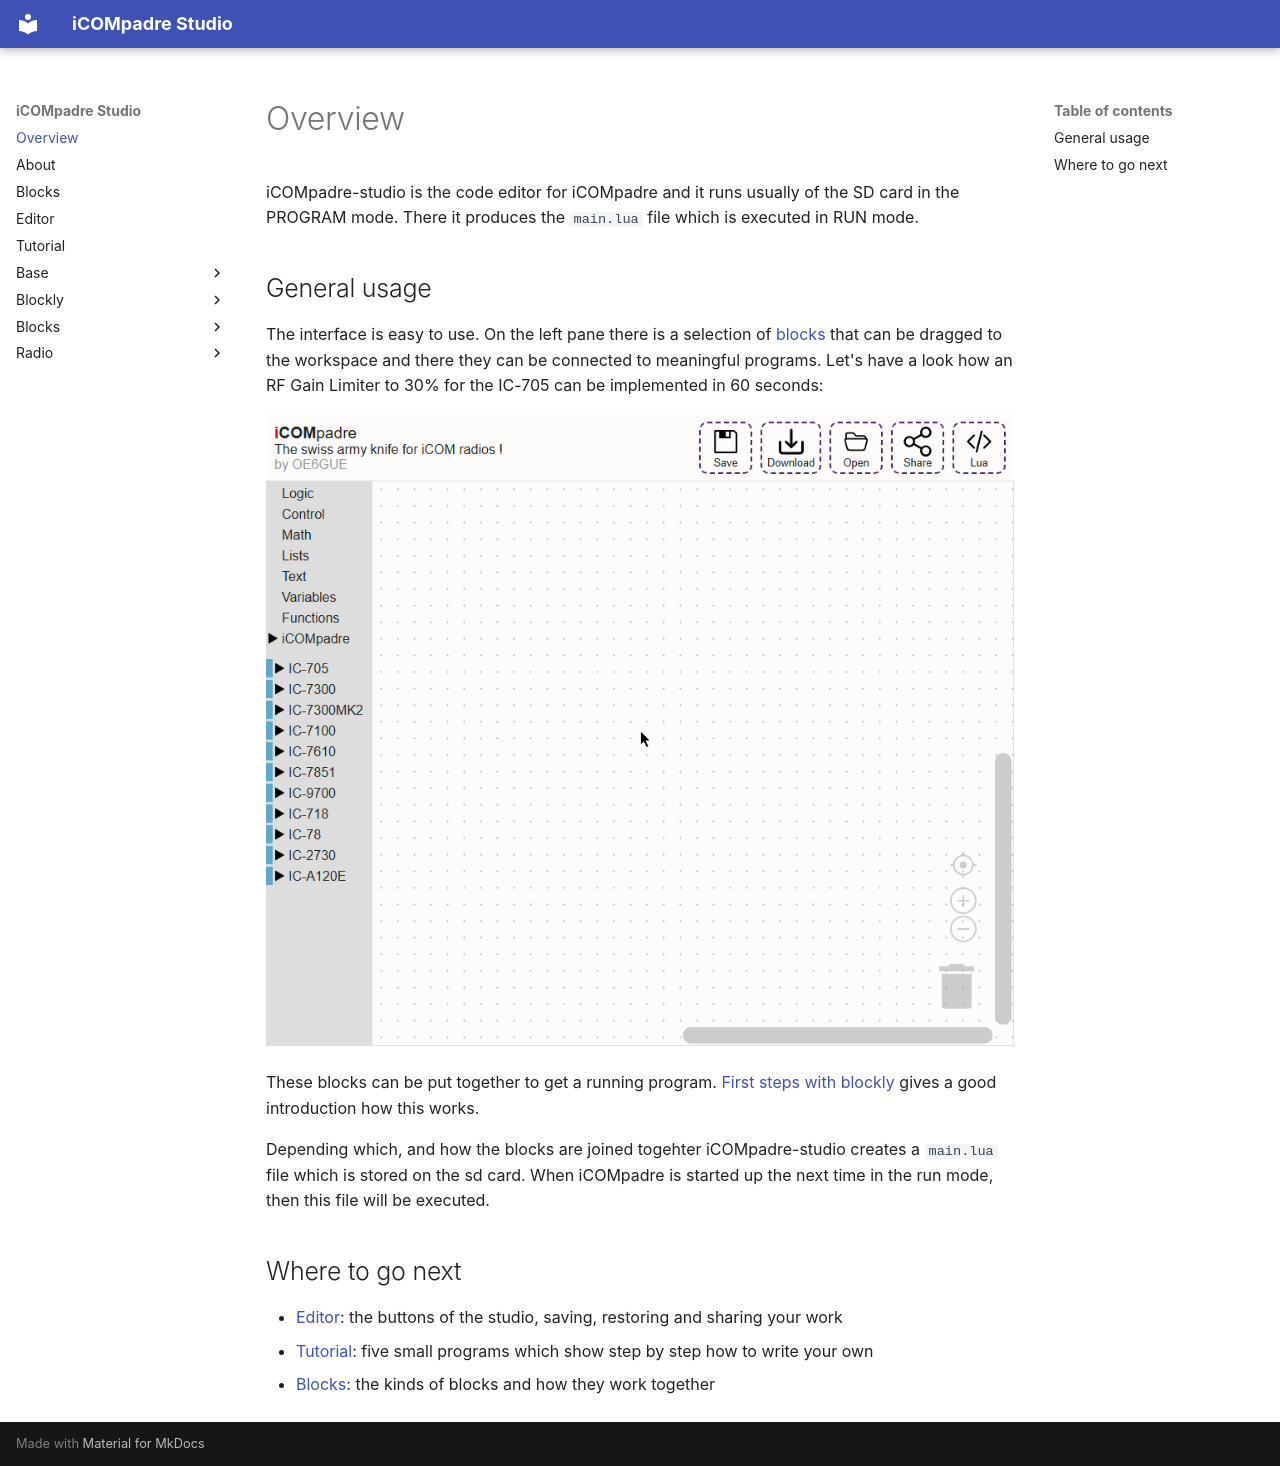

repository: bytebang/iCOMpadre-studio · page: index.html · generator: mkdocs

# Overview

iCOMpadre-studio is the code editor for iCOMpadre and it runs usually of the SD card in the PROGRAM mode. There it produces the `main.lua` file which is executed in RUN mode.

## General usage

The interface is easy to use. On the left pane there is a selection of [blocks](blocks.md) that can be dragged to the workspace and there they can be connected to meaningful programs. Let's have a look how an RF Gain Limiter to 30% for the IC-705 can be implemented in 60 seconds: 

![RF Gain Limiter in 60 seconds](rfgain-limiter.gif)

These blocks can be put together to get a running program. [First steps with blockly](https://www.youtube.com/watch?v=lPVJjQbEeN0) gives a good introduction how this works.

Depending which, and how the blocks are joined togehter iCOMpadre-studio creates a `main.lua` file which is stored on the sd card.
When iCOMpadre is started up the next time in the run mode, then this file will be executed.

## Where to go next

* [Editor](editor.md): the buttons of the studio, saving, restoring and sharing your work
* [Tutorial](tutorial.md): five small programs which show step by step how to write your own
* [Blocks](blocks.md): the kinds of blocks and how they work together
